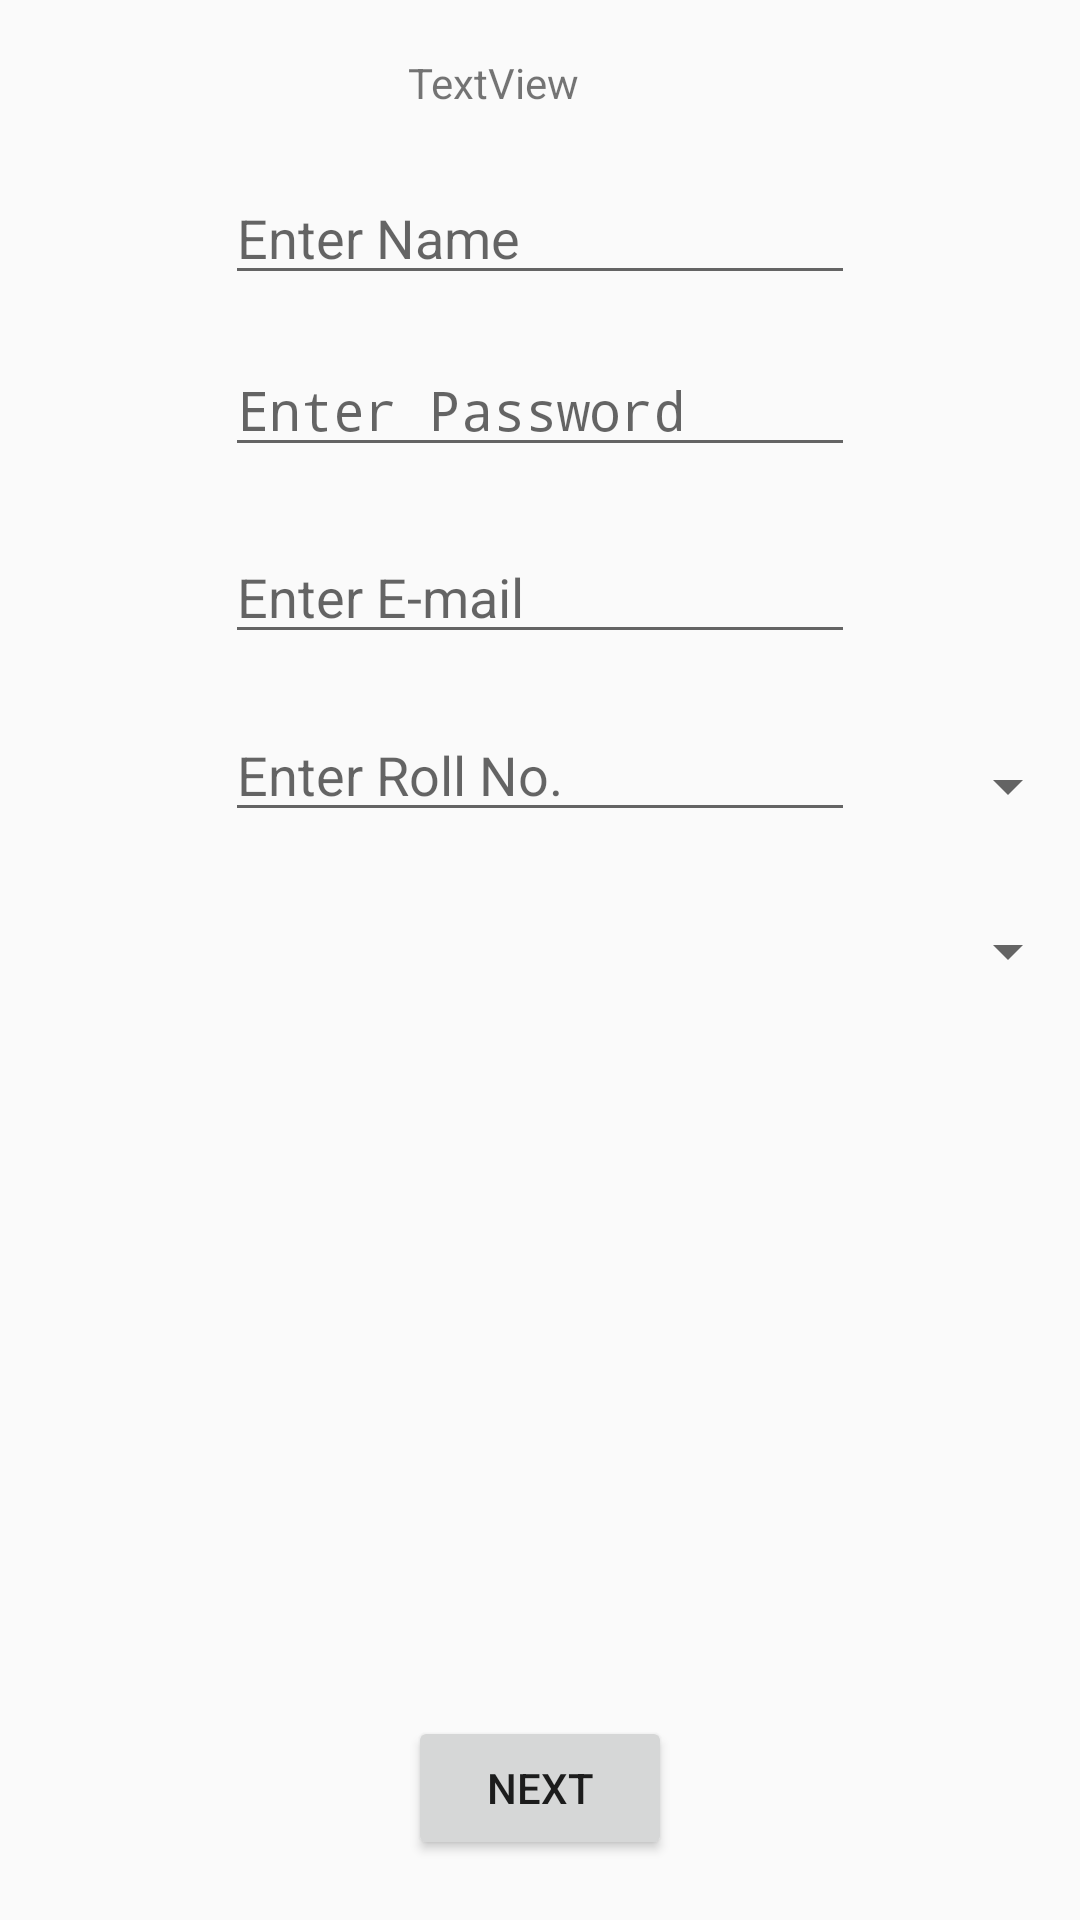

Android layout source for this screen:
<!-- AndroidManifest.xml: application theme AppTheme -->
<!-- res/layout/activity_studentsignup.xml -->
<?xml version="1.0" encoding="utf-8"?>
<RelativeLayout xmlns:android="http://schemas.android.com/apk/res/android"
    xmlns:app="http://schemas.android.com/apk/res-auto"
    xmlns:tools="http://schemas.android.com/tools"
    android:layout_width="match_parent"
    android:layout_height="match_parent"
    tools:context="com.example.user.login.studentsignup">


    <TextView
        android:id="@+id/studentheading"
        android:layout_width="wrap_content"
        android:layout_height="wrap_content"
        android:layout_alignLeft="@+id/stunext"
        android:layout_alignParentTop="true"
        android:layout_alignStart="@+id/stunext"
        android:layout_marginTop="18dp"
        android:text="TextView" />

    <EditText
        android:id="@+id/stutName"
        android:layout_width="wrap_content"
        android:layout_height="wrap_content"
        android:layout_below="@+id/studentheading"
        android:layout_centerHorizontal="true"
        android:layout_marginTop="20dp"
        android:ems="10"
        android:hint="Enter Name"
        android:inputType="textPersonName"
        android:text="" />

    <EditText
        android:id="@+id/stupass"
        android:layout_width="wrap_content"
        android:layout_height="wrap_content"
        android:layout_alignLeft="@+id/stutName"
        android:layout_alignStart="@+id/stutName"
        android:layout_below="@+id/stutName"
        android:layout_marginTop="16dp"
        android:ems="10"
        android:hint="Enter Password"
        android:inputType="textPassword"
        android:text="" />

    <EditText
        android:id="@+id/stuemail"
        android:layout_width="wrap_content"
        android:layout_height="wrap_content"
        android:layout_alignLeft="@+id/stupass"
        android:layout_alignStart="@+id/stupass"
        android:layout_below="@+id/stupass"
        android:layout_marginTop="21dp"
        android:ems="10"
        android:inputType="textPersonName"
        android:text=""
        android:hint="Enter E-mail"/>





    <EditText
        android:id="@+id/sturoll"
        android:layout_width="wrap_content"
        android:layout_height="wrap_content"
        android:layout_alignLeft="@+id/stuemail"
        android:layout_alignStart="@+id/stuemail"
        android:layout_below="@+id/stuemail"
        android:layout_marginTop="18dp"
        android:ems="10"
        android:inputType="textPersonName"
        android:text=""
        android:hint="Enter Roll No."/>
    <Button
        android:id="@+id/stunext"
        android:layout_width="wrap_content"
        android:layout_height="wrap_content"
        android:layout_alignParentBottom="true"
        android:layout_centerHorizontal="true"
        android:layout_marginBottom="20dp"
        android:text="Next"
        android:onClick="stsubmit"/>

    <Spinner
        android:id="@+id/spinneryear"
        android:layout_width="match_parent"
        android:layout_height="wrap_content"
        android:layout_below="@+id/stuemail"
        android:layout_centerHorizontal="true"
        android:layout_marginTop="32dp" />

    <Spinner
        android:id="@+id/spinnersection"
        android:layout_width="match_parent"
        android:layout_height="wrap_content"
        android:layout_alignLeft="@+id/spinneryear"
        android:layout_alignStart="@+id/spinneryear"
        android:layout_below="@+id/spinneryear"
        android:layout_marginTop="31dp" />
</RelativeLayout>
<!-- resources referenced by this layout -->
<resources>
  <style name="AppTheme" parent="Theme.AppCompat.Light.DarkActionBar">
          
          <item name="colorPrimary">@color/colorPrimary</item>
          <item name="colorPrimaryDark">@color/colorPrimaryDark</item>
          <item name="colorAccent">@color/colorAccent</item>
      </style>
  <color name="colorPrimary">#FFC107</color>
  <color name="colorPrimaryDark">#FFA000</color>
  <color name="colorAccent">#FF4081</color>
</resources>
